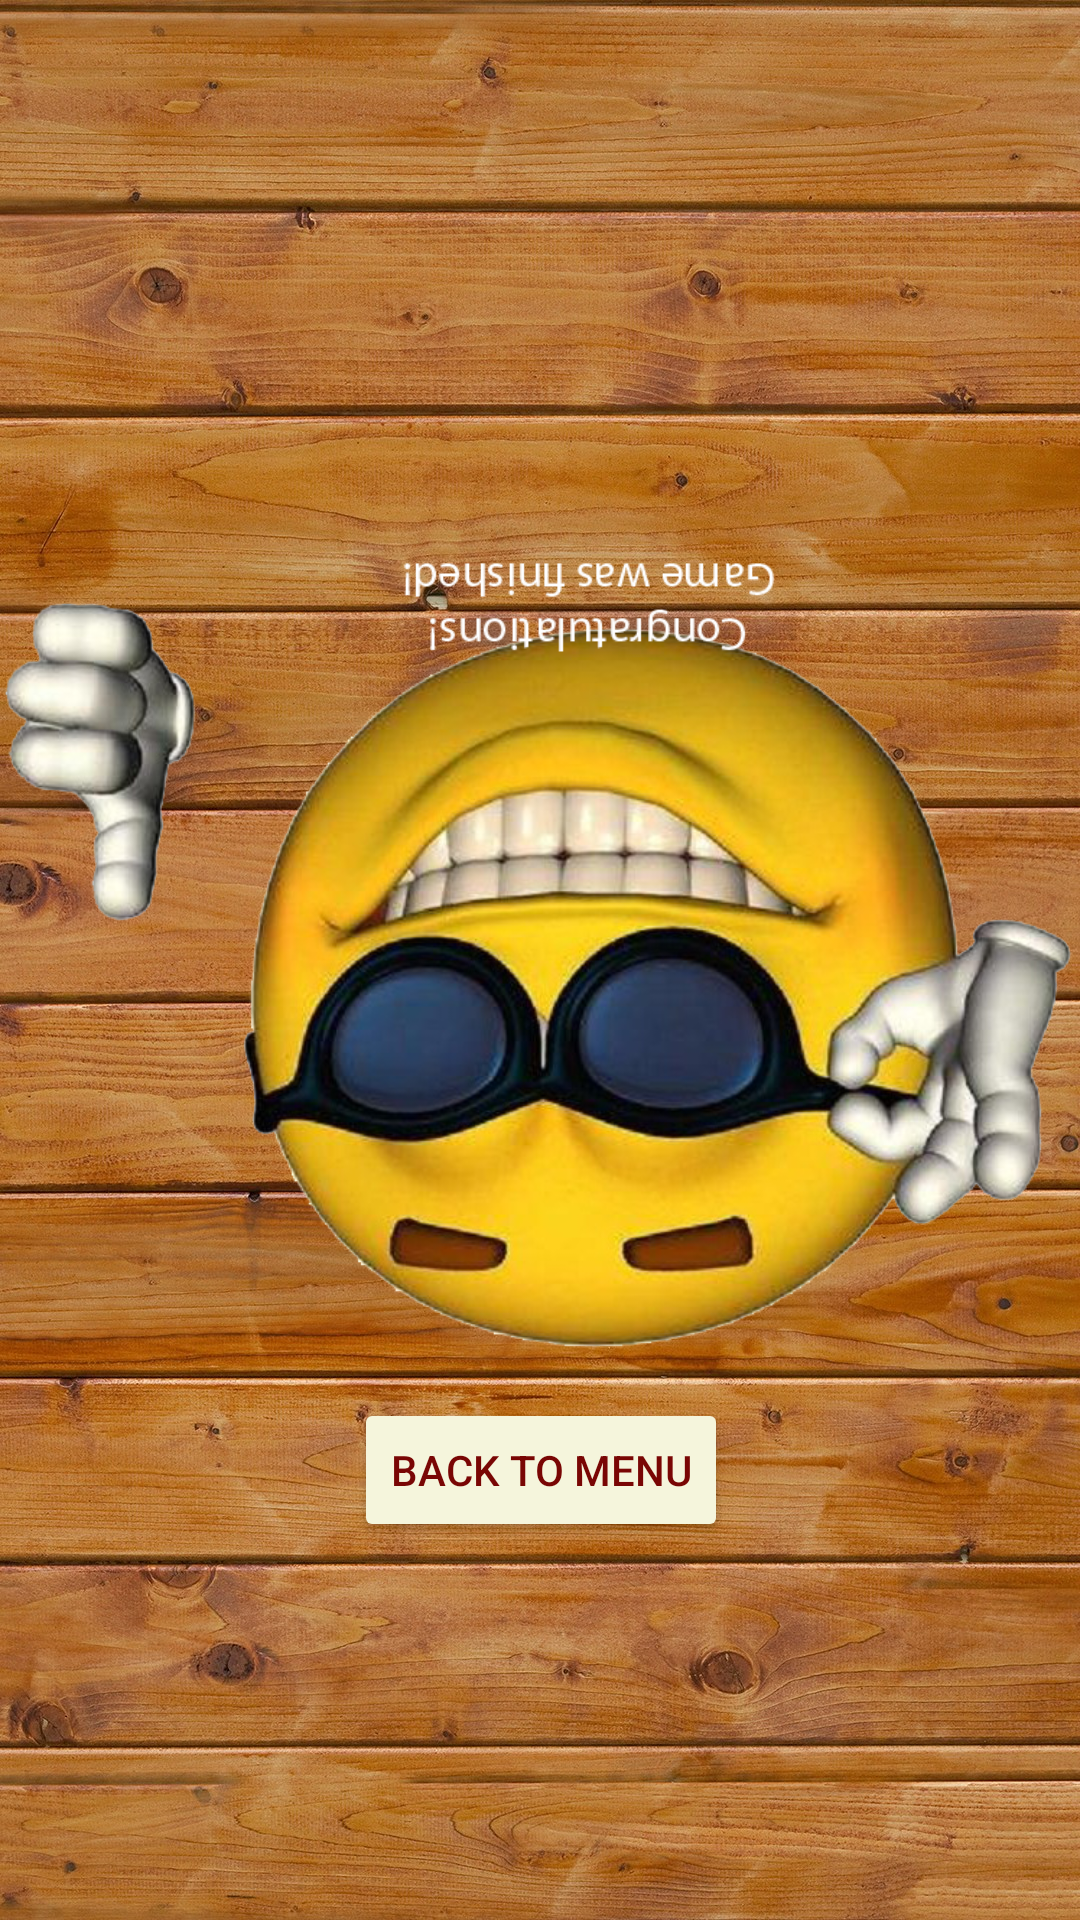

Here is an Android app screen rendered from its layout file. Give the layout XML and the strings, colors and styles it references.
<!-- AndroidManifest.xml: application theme Theme.EnglishCheckers -->
<!-- res/layout/activity_finished_game_white.xml -->
<?xml version="1.0" encoding="utf-8"?>
<androidx.constraintlayout.widget.ConstraintLayout xmlns:android="http://schemas.android.com/apk/res/android"
    xmlns:app="http://schemas.android.com/apk/res-auto"
    xmlns:tools="http://schemas.android.com/tools"
    android:layout_width="match_parent"
    android:layout_height="match_parent"
    tools:context=".FinishedGameWhite"
    android:background="@drawable/wood_background">

    <ImageView
        android:id="@+id/imageView"
        android:layout_width="wrap_content"
        android:layout_height="wrap_content"
        app:layout_constraintBottom_toBottomOf="parent"
        app:layout_constraintEnd_toEndOf="parent"
        app:layout_constraintStart_toStartOf="parent"
        app:layout_constraintTop_toTopOf="parent"
        app:layout_constraintVertical_bias="0.496"
        app:srcCompat="@drawable/congrats_reversed" />

    <Button
        android:onClick="moveToMainMenu"
        android:id="@+id/back_to_Menu"
        android:layout_width="wrap_content"
        android:layout_height="wrap_content"
        android:text="@string/back_to_menu"
        android:textColor="@color/cherry"
        android:backgroundTint="@color/pastel"
        app:layout_constraintBottom_toBottomOf="parent"
        app:layout_constraintEnd_toEndOf="parent"
        app:layout_constraintHorizontal_bias="0.501"
        app:layout_constraintStart_toStartOf="parent"
        app:layout_constraintTop_toTopOf="parent"
        app:layout_constraintVertical_bias="0.787" />

</androidx.constraintlayout.widget.ConstraintLayout>
<!-- resources referenced by this layout -->
<resources>
  <color name="cherry">#790604</color>
  <color name="pastel">#F5F5DC</color>
  <!-- drawable congrats_reversed: png bitmap (drawable, 358289 bytes) -->
  <!-- drawable wood_background: jpg bitmap (drawable, 700186 bytes) -->
  <string name="back_to_menu">Back to menu</string>
  <style name="Theme.EnglishCheckers" parent="Theme.MaterialComponents.DayNight.DarkActionBar">
          
          <item name="colorPrimary">@color/purple_500</item>
          <item name="colorPrimaryVariant">@color/purple_700</item>
          <item name="colorOnPrimary">@color/white</item>
          
          <item name="colorSecondary">@color/teal_200</item>
          <item name="colorSecondaryVariant">@color/teal_700</item>
          <item name="colorOnSecondary">@color/black</item>
          
          <item name="android:statusBarColor" tools:targetApi="l">?attr/colorPrimaryVariant</item>
          
      </style>
  <color name="purple_500">#FF6200EE</color>
  <color name="purple_700">#FF3700B3</color>
  <color name="white">#FFFFFFFF</color>
  <color name="teal_200">#FF03DAC5</color>
  <color name="teal_700">#FF018786</color>
  <color name="black">#FF000000</color>
</resources>
